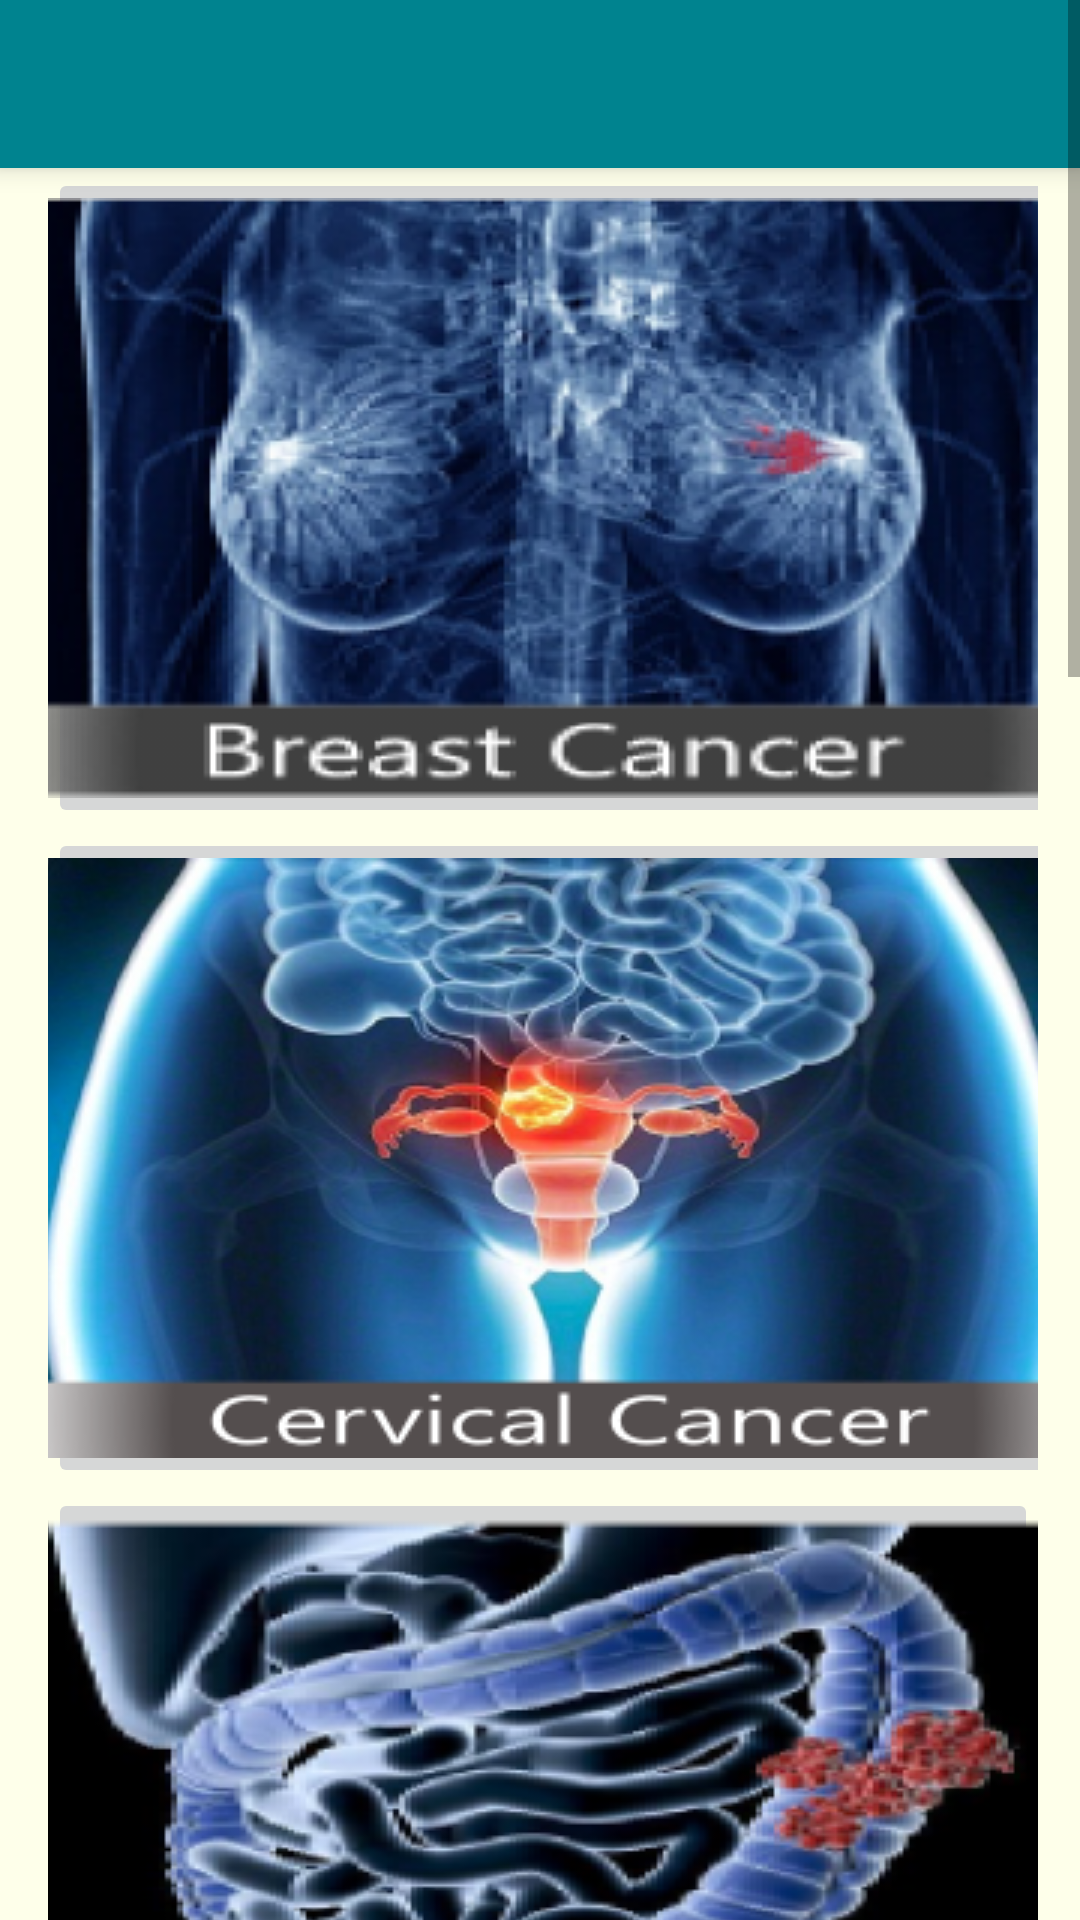

Android layout source for this screen:
<!-- AndroidManifest.xml: application theme AppTheme -->
<!-- res/layout/activity_health_tips.xml -->
<ScrollView
    xmlns:android="http://schemas.android.com/apk/res/android"
    android:layout_width="match_parent"
    android:layout_height="wrap_content"
    android:fillViewport="true"
    android:background="#FEFFEA">

    <LinearLayout
        android:layout_width="match_parent"
        android:layout_height="wrap_content"
        android:orientation="vertical">

    <include
        android:id="@+id/tool_bar"
        layout="@layout/tool_bar">
    </include>

    <LinearLayout
        android:layout_width="match_parent"
        android:layout_height="wrap_content"
        android:layout_marginStart="16dp"
        android:layout_marginEnd="14dp"
        xmlns:tools="http://schemas.android.com/tools"
        tools:context="com.infocancer.HealthTips"
        android:orientation="vertical">


    <ImageButton
        android:layout_width="350dp"
        android:layout_height="wrap_content"
        android:src="@drawable/breast"
        android:id="@+id/cbreast"/>
    <ImageButton
        android:layout_width="350dp"
        android:layout_height="wrap_content"
        android:src="@drawable/cervical"
        android:id="@+id/ccervical"/>
    <ImageButton
        android:layout_width="match_parent"
        android:layout_height="wrap_content"
        android:src="@drawable/colon"
        android:id="@+id/ccolon"/>
    <ImageButton
        android:layout_width="match_parent"
        android:layout_height="wrap_content"
        android:src="@drawable/lung"
        android:id="@+id/clung"
        android:layout_alignParentEnd="true" />
    <ImageButton
        android:layout_width="wrap_content"
        android:layout_height="wrap_content"
        android:src="@drawable/mouth"
        android:id="@+id/cmouth"/>
    <ImageButton
        android:layout_width="match_parent"
        android:layout_height="wrap_content"
        android:src="@drawable/prostate"
        android:id="@+id/cprostate"/>
    <ImageButton
        android:layout_width="match_parent"
        android:layout_height="wrap_content"
        android:src="@drawable/skin"
        android:id="@+id/cskin"/>
    <ImageButton
        android:layout_width="match_parent"
        android:layout_height="wrap_content"
        android:src="@drawable/stomach"
        android:id="@+id/cstomach"/>


</LinearLayout>
    </LinearLayout>
</ScrollView>
<!-- res/layout/tool_bar.xml (included above) -->
<?xml version="1.0" encoding="utf-8"?>
<android.support.v7.widget.Toolbar
    xmlns:android="http://schemas.android.com/apk/res/android"
    xmlns:app="http://schemas.android.com/apk/res-auto"
    android:layout_width="match_parent"
    android:layout_height="wrap_content"
    android:background="@color/ColorPrimary"
    app:theme="@style/ToolBarStyle"
    android:elevation="5dp">
    </android.support.v7.widget.Toolbar>
<!-- resources referenced by this layout -->
<resources>
  <color name="ColorPrimary">#00838F</color>
  <!-- drawable breast: png bitmap (drawable, 116002 bytes) -->
  <!-- drawable cervical: png bitmap (drawable, 143764 bytes) -->
  <!-- drawable colon: png bitmap (drawable, 109486 bytes) -->
  <!-- drawable lung: png bitmap (drawable, 89414 bytes) -->
  <!-- drawable mouth: png bitmap (drawable, 114774 bytes) -->
  <!-- drawable prostate: png bitmap (drawable, 129791 bytes) -->
  <!-- drawable skin: png bitmap (drawable, 135144 bytes) -->
  <!-- drawable stomach: png bitmap (drawable, 119531 bytes) -->
  <style name="ToolBarStyle" parent="Theme.AppCompat">
          <item name="android:textColorPrimary">@android:color/white</item>
          <item name="android:textColorSecondary">@android:color/white</item>
          <item name="actionMenuTextColor">@android:color/white</item>
      </style>
  <style name="AppTheme" parent="Theme.AppCompat.Light.DarkActionBar">
          <item name="windowActionBar">false</item>
          <item name="windowNoTitle">true</item>
  
          <item name="colorPrimary">@color/ColorPrimary</item>
          
  
          
      </style>
</resources>
